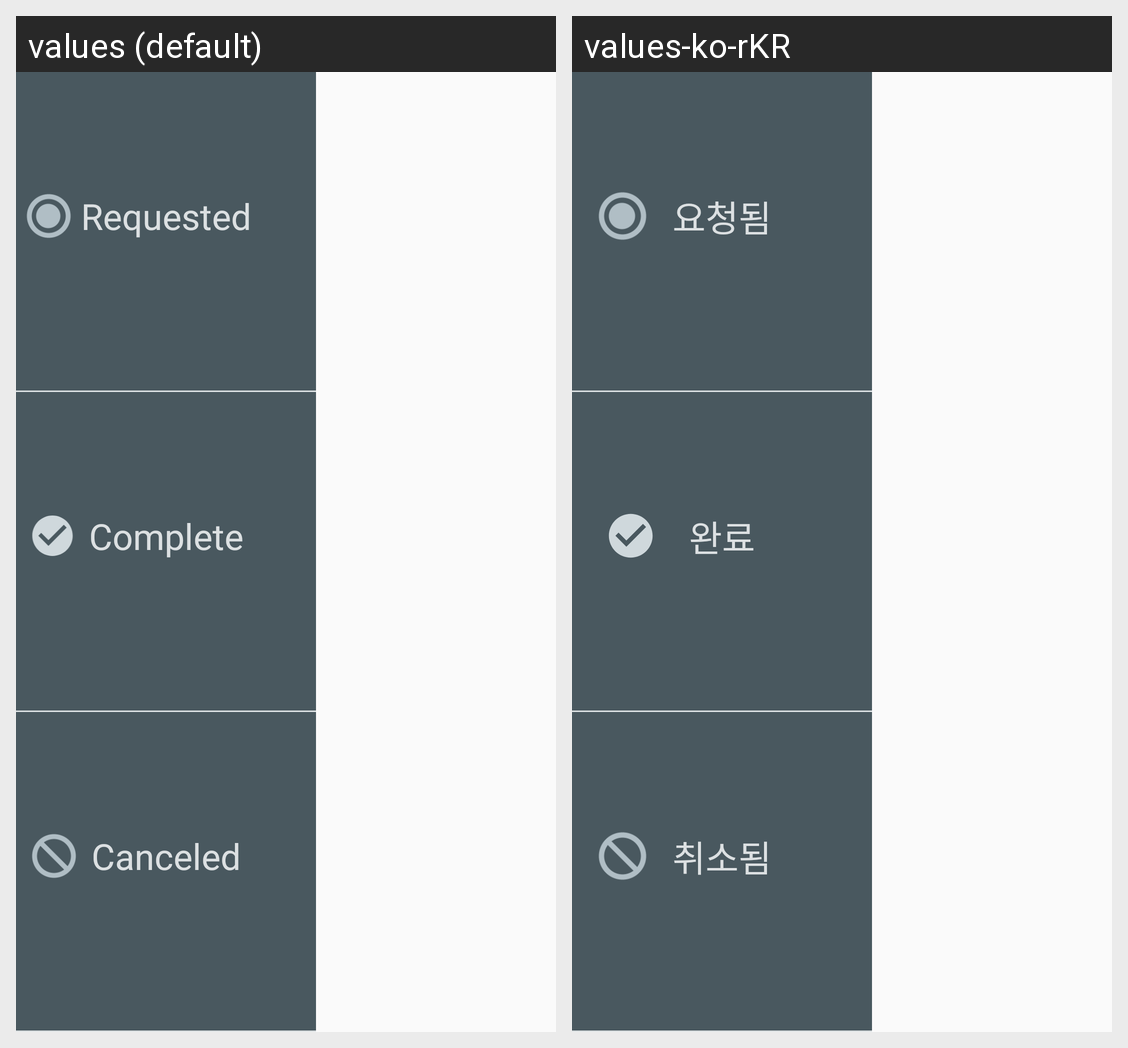

Strings drawn on this Android screen and how each of the app's shown locales translates them:
Android screen res/layout/fragment_order.xml rendered under 2 locales, left to right: values (default), values-ko-rKR. Device: Nexus 5 (rendered at 1080×1920; each locale shown at half size, 540×960, under a caption strip naming it); theme AppTheme.
Strings drawn on this screen, with the default value and each locale's value (text and hints the layout hard-codes, and strings that could not be matched under every locale, appear in the picture but are not listed):

requested_order_indicator_title
  values: Requested
  values-ko-rKR: 요청됨

complete_order_indicator_title
  values: Complete
  values-ko-rKR: 완료

canceled_order_indicator_title
  values: Canceled
  values-ko-rKR: 취소됨
